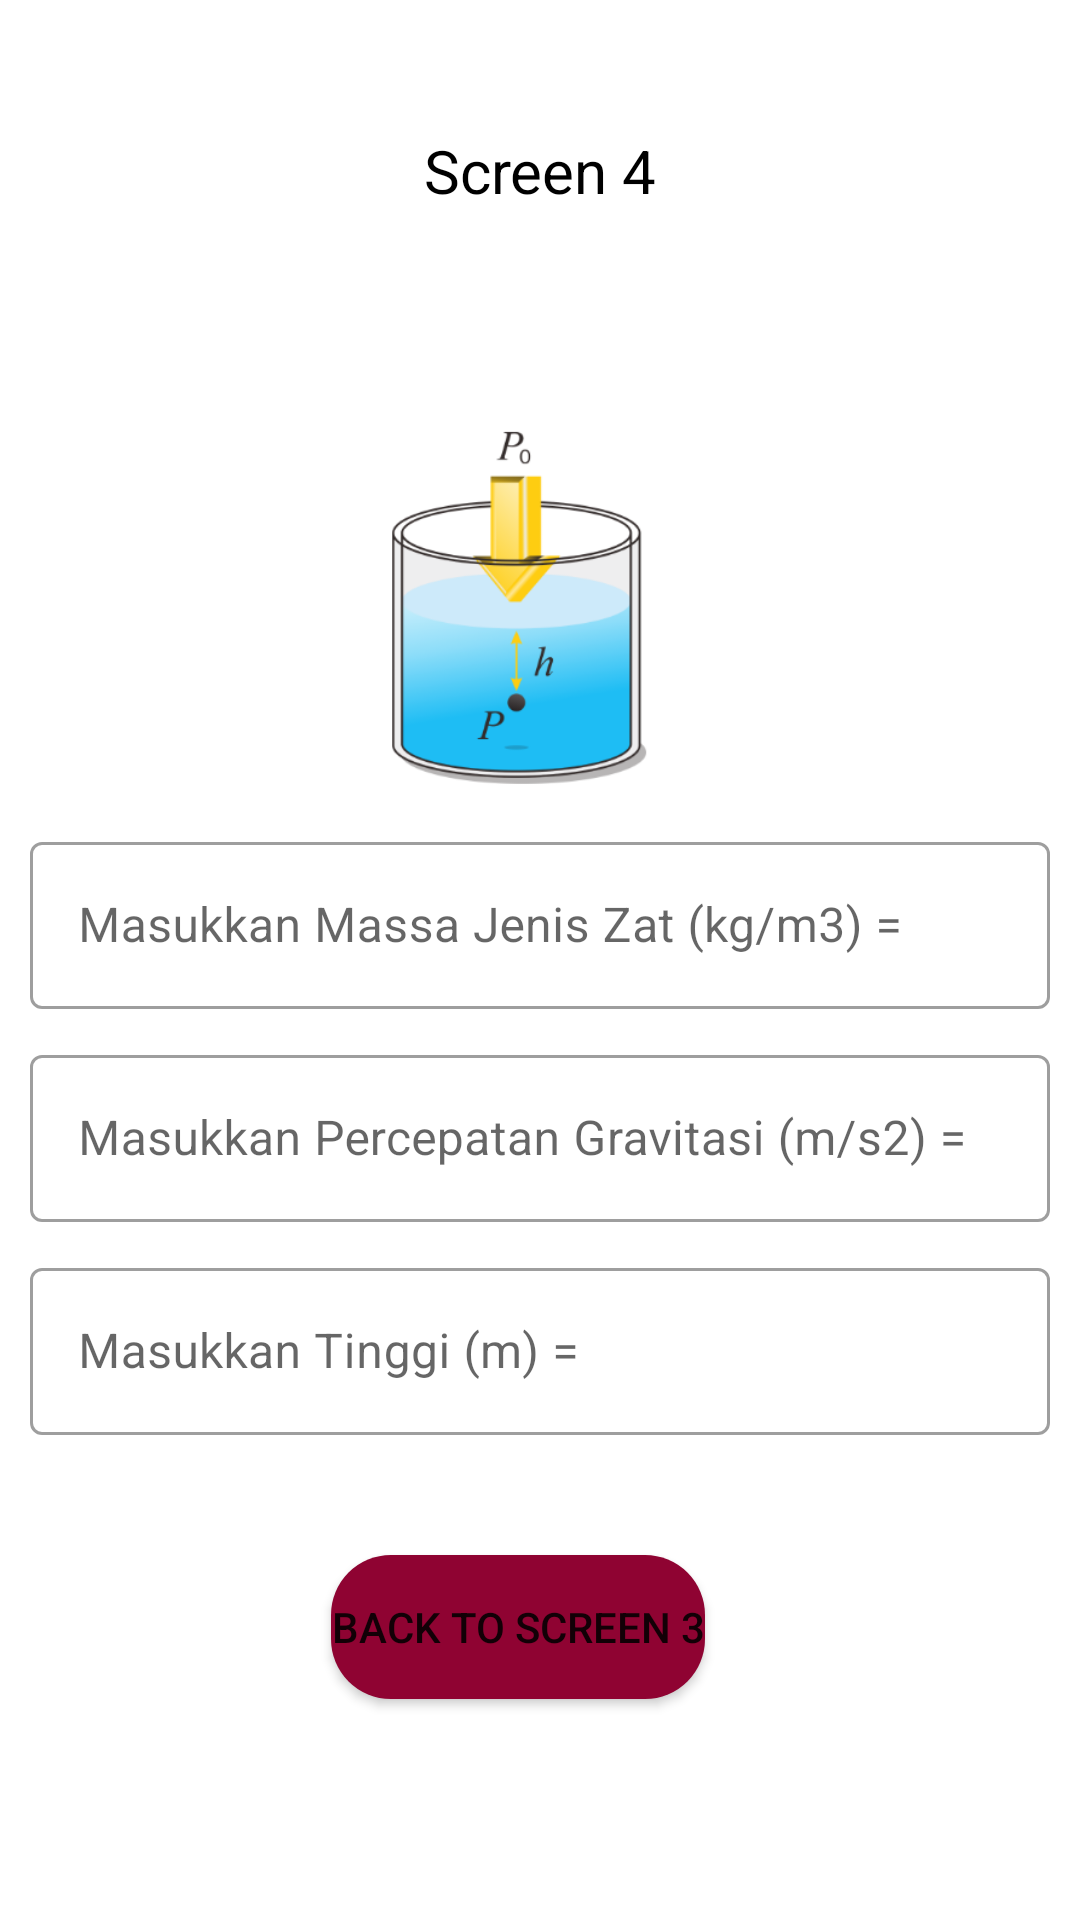

Here is an Android app screen rendered from its layout file. Give the layout XML and the strings, colors and styles it references.
<!-- AndroidManifest.xml: application theme Theme.CHAPTER33 -->
<!-- res/layout/fragment_dua.xml -->
<?xml version="1.0" encoding="utf-8"?>
<androidx.constraintlayout.widget.ConstraintLayout xmlns:android="http://schemas.android.com/apk/res/android"
    xmlns:tools="http://schemas.android.com/tools"
    android:layout_width="match_parent"
    android:layout_height="match_parent"
    android:orientation="vertical"
    android:padding="10dp"
    xmlns:app="http://schemas.android.com/apk/res-auto"
    tools:context=".fragmentDua">


    <TextView
        android:layout_width="match_parent"
        android:layout_height="wrap_content"
        android:text="Screen 4"
        android:textAlignment="center"
        android:textColor="@color/black"
        android:textSize="20sp"
        app:layout_constraintBottom_toBottomOf="parent"
        app:layout_constraintHorizontal_bias="0.157"
        app:layout_constraintLeft_toLeftOf="parent"
        app:layout_constraintRight_toRightOf="parent"
        app:layout_constraintTop_toTopOf="parent"
        app:layout_constraintVertical_bias="0.056" />

    <ImageView
        android:id="@+id/image_view1"
        android:layout_width="126dp"
        android:layout_height="129dp"
        android:src="@drawable/tekanan"
        app:layout_constraintBottom_toBottomOf="parent"
        app:layout_constraintHorizontal_bias="0.466"
        app:layout_constraintLeft_toLeftOf="parent"
        app:layout_constraintRight_toRightOf="parent"
        app:layout_constraintTop_toTopOf="parent"
        app:layout_constraintVertical_bias="0.257" />

    <com.google.android.material.textfield.TextInputLayout
        android:id="@+id/outlinedTextField"
        android:layout_width="match_parent"
        android:layout_height="wrap_content"
        android:hint="Masukkan Massa Jenis Zat (kg/m3) = "
        android:layout_marginTop="10sp"
        app:layout_constraintStart_toStartOf="@+id/image_view1"
        app:layout_constraintEnd_toEndOf="@+id/image_view1"
        app:layout_constraintTop_toBottomOf="@+id/image_view1"
        android:textAlignment="center"
        style="@style/Widget.MaterialComponents.TextInputLayout.OutlinedBox">

        <com.google.android.material.textfield.TextInputEditText
            android:id="@+id/etViewMasa"
            android:inputType="number"
            android:layout_width="match_parent"
            android:layout_height="wrap_content" />

    </com.google.android.material.textfield.TextInputLayout>

    <com.google.android.material.textfield.TextInputLayout
        android:id="@+id/outlinedTextField2"
        android:layout_width="match_parent"
        android:layout_height="wrap_content"
        android:hint="Masukkan Percepatan Gravitasi (m/s2) = "
        android:layout_marginTop="10sp"
        app:layout_constraintStart_toStartOf="@+id/outlinedTextField"
        app:layout_constraintEnd_toEndOf="@+id/outlinedTextField"
        app:layout_constraintTop_toBottomOf="@+id/outlinedTextField"
        android:textAlignment="center"
        style="@style/Widget.MaterialComponents.TextInputLayout.OutlinedBox">

        <com.google.android.material.textfield.TextInputEditText
            android:inputType="number"
            android:id="@+id/etViewPercepatan"
            android:layout_width="match_parent"
            android:layout_height="wrap_content" />

    </com.google.android.material.textfield.TextInputLayout>

    <com.google.android.material.textfield.TextInputLayout
        android:id="@+id/outlinedTextField3"
        android:layout_width="match_parent"
        android:layout_height="wrap_content"
        android:hint="Masukkan Tinggi (m) = "
        android:layout_marginTop="10sp"
        app:layout_constraintStart_toStartOf="@+id/outlinedTextField2"
        app:layout_constraintEnd_toEndOf="@+id/outlinedTextField2"
        app:layout_constraintTop_toBottomOf="@+id/outlinedTextField2"
        android:textAlignment="center"
        style="@style/Widget.MaterialComponents.TextInputLayout.OutlinedBox">

        <com.google.android.material.textfield.TextInputEditText
            android:inputType="number"
            android:id="@+id/etViewTinggi"
            android:layout_width="match_parent"
            android:layout_height="wrap_content" />

    </com.google.android.material.textfield.TextInputLayout>






    <Button
        android:id="@+id/fragmenBtn4"
        android:layout_margin="40sp"
        android:layout_width="wrap_content"
        android:layout_height="wrap_content"
        android:background="@drawable/oval_white"
        android:text="Back To Screen 3"
        app:layout_constraintStart_toStartOf="@+id/outlinedTextField3"
        app:layout_constraintEnd_toEndOf="@+id/outlinedTextField3"
        app:layout_constraintTop_toBottomOf="@+id/outlinedTextField3" />

</androidx.constraintlayout.widget.ConstraintLayout>
<!-- resources referenced by this layout -->
<resources>
  <color name="black">#FF000000</color>
  <!-- drawable oval_white (drawable) -->
  <?xml version="1.0" encoding="utf-8"?>
  <shape xmlns:android="http://schemas.android.com/apk/res/android">
      <corners android:radius="20dp"/>
      <solid android:color="#8F0332"/>
  
  </shape>
  <!-- drawable tekanan: png bitmap (drawable, 34082 bytes) -->
  <style name="Theme.CHAPTER33" parent="Theme.MaterialComponents.DayNight.NoActionBar">
          
          <item name="colorPrimary">@color/purple_500</item>
          <item name="colorPrimaryVariant">@color/purple_700</item>
          <item name="colorOnPrimary">@color/white</item>
          
          <item name="colorSecondary">@color/teal_200</item>
          <item name="colorSecondaryVariant">@color/teal_700</item>
          <item name="colorOnSecondary">@color/black</item>
          
          <item name="android:statusBarColor" tools:targetApi="l">?attr/colorPrimaryVariant</item>
          
      </style>
  <color name="purple_500">#5989AF</color>
  <color name="purple_700">#3D3550</color>
  <color name="white">#FFFFFFFF</color>
  <color name="teal_200">#FF03DAC5</color>
  <color name="teal_700">#FF018786</color>
</resources>
